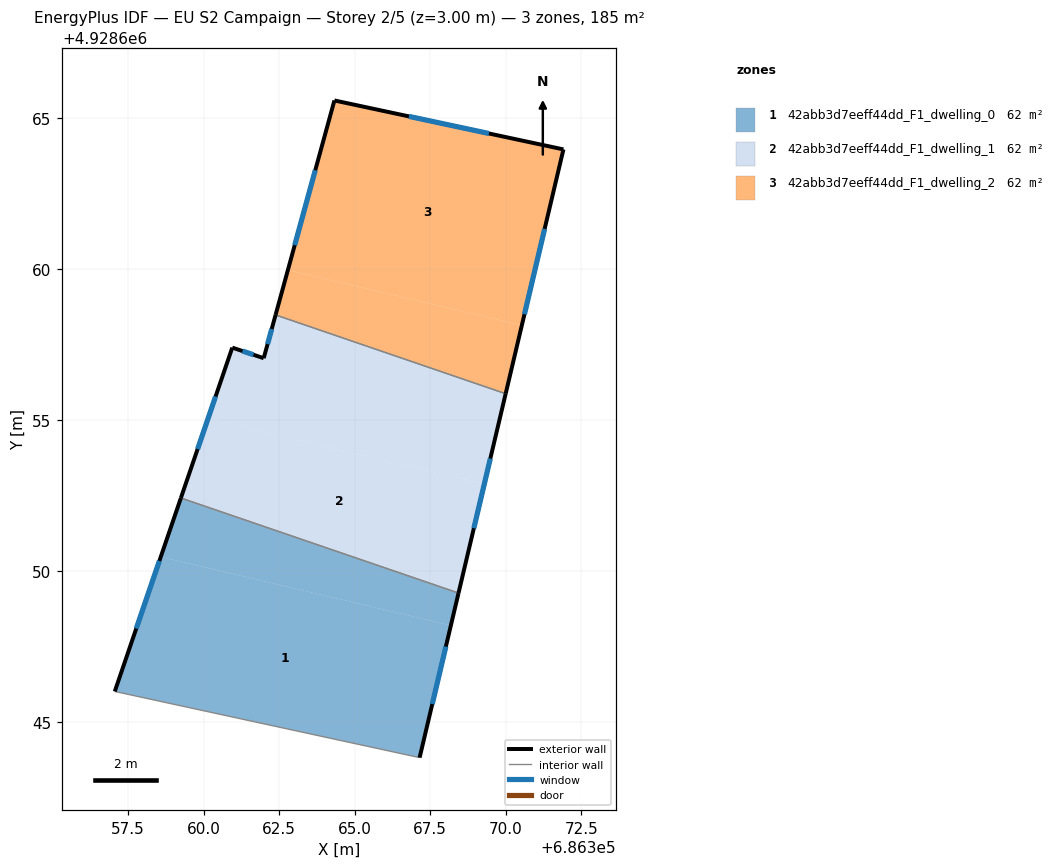
=== STOREY PLAN SPEC (per zone: floor XY polygon, exterior-wall plan segments, windows/doors) ===
zone 1: 42abb3d7eeff44dd_F1_dwelling_0  (61.8 m²)
  floor: (686367.15, 4928643.82) (686368.18, 4928648.19) (686358.58, 4928650.46) (686357.06, 4928646.01)
  floor: (686368.18, 4928648.19) (686368.43, 4928649.27) (686359.24, 4928652.41) (686358.58, 4928650.46)
  exterior wall: (686357.06, 4928646.01) – (686359.24, 4928652.41)  [6.8 m]
    window: (686357.77, 4928648.09) – (686358.53, 4928650.33)  [2.5 m²]
  exterior wall: (686368.43, 4928649.27) – (686367.15, 4928643.82)  [5.6 m]
    window: (686368.02, 4928647.50) – (686367.56, 4928645.59)  [2.1 m²]
  interior walls: 2
zone 2: 42abb3d7eeff44dd_F1_dwelling_1  (61.8 m²)
  floor: (686369.29, 4928652.87) (686369.99, 4928655.86) (686362.38, 4928658.47) (686361.99, 4928657.04) (686360.95, 4928657.39) (686360.14, 4928655.04)
  floor: (686368.43, 4928649.27) (686369.29, 4928652.87) (686360.14, 4928655.04) (686359.24, 4928652.41)
  exterior wall: (686369.99, 4928655.86) – (686368.43, 4928649.27)  [6.8 m]
    window: (686369.49, 4928653.72) – (686368.94, 4928651.41)  [2.5 m²]
  exterior wall: (686359.24, 4928652.41) – (686360.95, 4928657.39)  [5.3 m]
    window: (686359.80, 4928654.03) – (686360.39, 4928655.77)  [1.9 m²]
  exterior wall: (686360.95, 4928657.39) – (686361.99, 4928657.04)  [1.1 m]
    window: (686361.28, 4928657.28) – (686361.65, 4928657.15)  [0.4 m²]
  exterior wall: (686361.99, 4928657.04) – (686362.38, 4928658.47)  [1.5 m]
    window: (686362.11, 4928657.51) – (686362.25, 4928658.01)  [0.5 m²]
  interior walls: 2
zone 3: 42abb3d7eeff44dd_F1_dwelling_2  (61.8 m²)
  floor: (686370.53, 4928658.13) (686371.91, 4928663.95) (686364.33, 4928665.57) (686362.79, 4928659.96)
  floor: (686369.99, 4928655.86) (686370.53, 4928658.13) (686362.79, 4928659.96) (686362.38, 4928658.47)
  exterior wall: (686362.38, 4928658.47) – (686364.33, 4928665.57)  [7.4 m]
    window: (686363.01, 4928660.78) – (686363.69, 4928663.26)  [2.7 m²]
  exterior wall: (686364.33, 4928665.57) – (686371.91, 4928663.95)  [7.8 m]
    window: (686366.79, 4928665.04) – (686369.44, 4928664.48)  [2.8 m²]
  exterior wall: (686371.91, 4928663.95) – (686369.99, 4928655.86)  [8.3 m]
    window: (686371.28, 4928661.32) – (686370.62, 4928658.49)  [3.0 m²]
  interior walls: 1

=== DERIVED (storey summary) ===
Building: EU S2 Campaign
Storey: 2 of 5  (floor level z = 3.00 m)
Storey gross floor area: 185.3 m²
Zones on this storey: 3
  - 42abb3d7eeff44dd_F1_dwelling_0: floor 61.8 m²; exterior wall 12.4 m (37.1 m²); 2 window(s) 4.5 m²; WWR 12.2%
  - 42abb3d7eeff44dd_F1_dwelling_1: floor 61.8 m²; exterior wall 14.6 m (43.9 m²); 4 window(s) 5.4 m²; WWR 12.2%
  - 42abb3d7eeff44dd_F1_dwelling_2: floor 61.8 m²; exterior wall 23.4 m (70.3 m²); 3 window(s) 8.6 m²; WWR 12.2%
Zone adjacency (shared interzone walls):
  - 42abb3d7eeff44dd_F1_dwelling_0 ↔ 42abb3d7eeff44dd_F1_dwelling_1
  - 42abb3d7eeff44dd_F1_dwelling_1 ↔ 42abb3d7eeff44dd_F1_dwelling_2